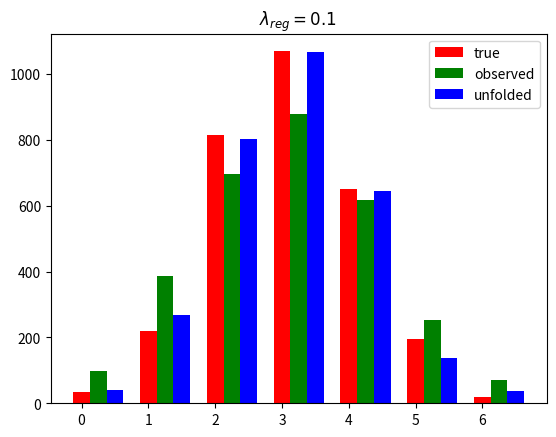

The script that saved this image:
#!/usr/bin/env python3
# -*- coding: utf-8 -*-

import numpy as np
import numpy.linalg as la
from scipy.optimize import minimize
import matplotlib.pyplot as plt


def regularize(R, obs, thresh=0):
    w, v = la.eig(R)
    R_diag = (la.inv(v)).dot(R_a).dot(v)
    g_diag = la.inv(v).dot(obs) * 1. / w
    for i in range(len(g_diag)):
        if w[i] < thresh:
            g_diag[i] = 0
    return w, v, g_diag

def min_reg(l_reg, dist, R, g):
    _, v, g_diag = regularize(R, g, l_reg)
    return np.average(np.abs(dist - v.dot(g_diag)))

if __name__ == "__main__":
    # data
    tdist = np.array([35, 218, 814, 1069, 651, 195, 18], dtype=np.double)
    g_obs = np.array([99, 386, 695, 877, 618, 254, 71], dtype=np.double)

    # construct migration matrix
    diag_m = np.diag(np.full_like(tdist, 0.4, dtype=np.double))
    diag_u = np.diag(np.full(len(tdist) - 1, 0.3, dtype=np.double), 1)
    diag_l = np.diag(np.full(len(tdist) - 1, 0.3, dtype=np.double), -1)
    R_a = diag_m + diag_u + diag_l
    R_a[0, 0], R_a[-1, -1] = 0.7, 0.7

    # print values for different l_reg
    for lreg in np.arange(-1, 1.1, 0.1):
        print("lreg: {:4.1f}   avg: {:6.3f}".format(lreg, min_reg(lreg, tdist, R_a, g_obs)))

    # regularize
    reg = 0.1
    w, v, g_diag = regularize(R_a, g_obs, reg)

    # plot
    N = len(tdist)
    width = 0.25
    fg, ax = plt.subplots(1, 1)
    ax.bar(np.arange(N), tdist, width, color='r', label='true')
    ax.bar(np.arange(N) + width, g_obs, width, color='g', label='observed')
    ax.bar(np.arange(N) + 2 * width, v.dot(g_diag), width, color='b', label='unfolded')
    title = r'$\lambda_{reg} = %s$ ' % (reg)
    ax.set_title(title)
    plt.legend(loc='best')
    plt.show()
